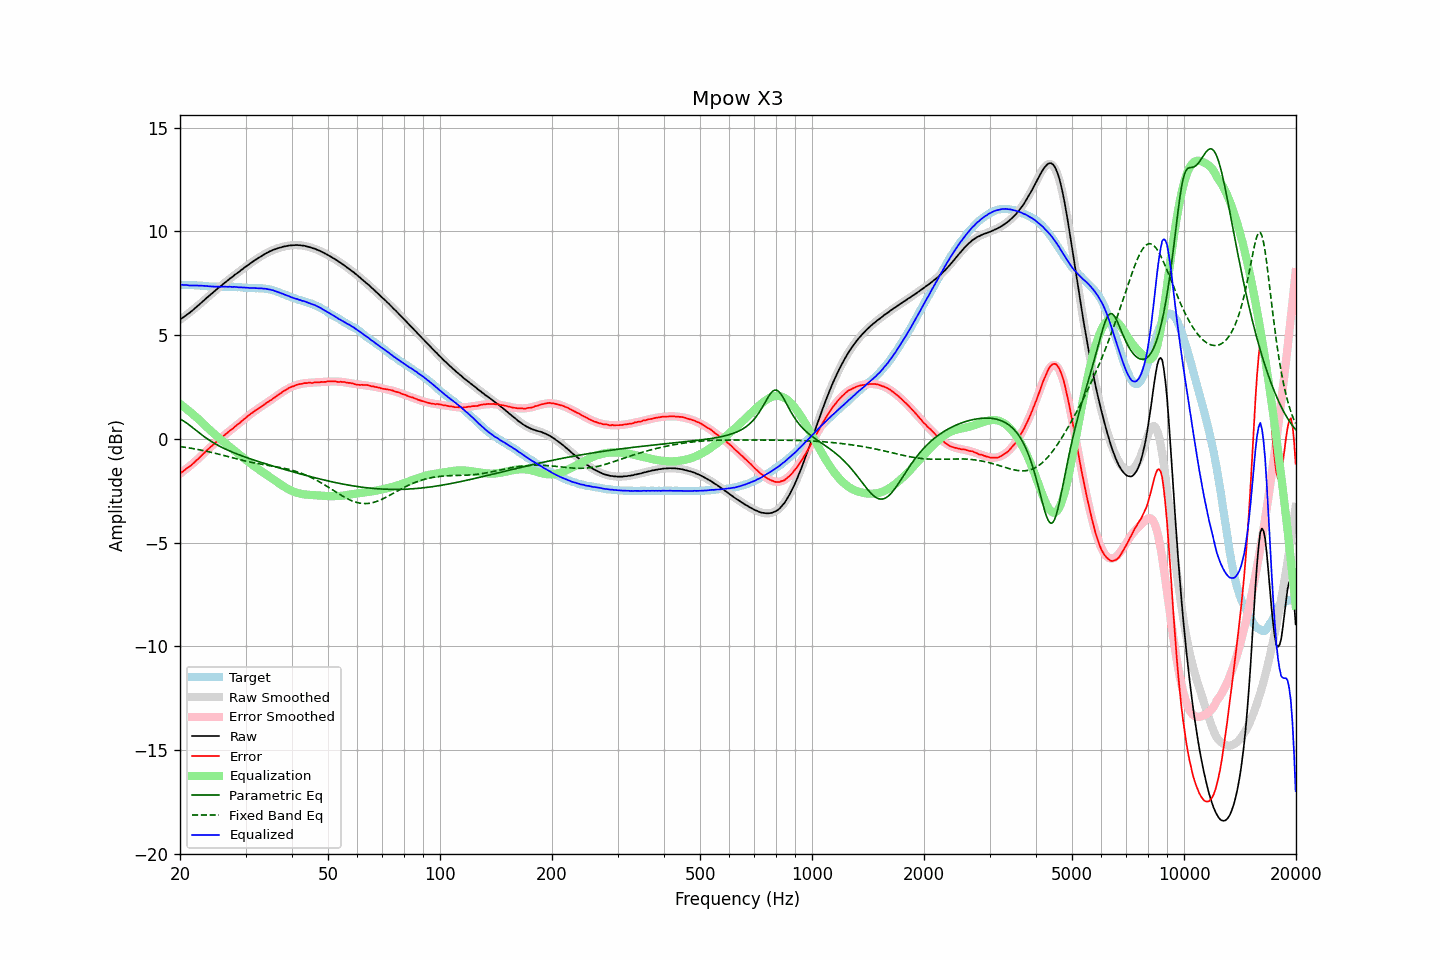

The file beside this chart, header and first rows:
frequency, raw, error, smoothed, error_smoothed, equalization, parametric_eq, fixed_band_eq, equalized_raw, equalized_smoothed, target
20.00, 5.75, -1.67, 5.74, -1.68, 1.68, 0.95, -0.37, 7.43, 7.42, 7.42
20.20, 5.81, -1.61, 5.80, -1.62, 1.62, 0.92, -0.38, 7.43, 7.42, 7.42
20.40, 5.86, -1.56, 5.86, -1.56, 1.56, 0.87, -0.39, 7.42, 7.42, 7.42
20.61, 5.92, -1.50, 5.91, -1.50, 1.50, 0.82, -0.41, 7.42, 7.42, 7.42
20.81, 5.98, -1.43, 5.97, -1.44, 1.44, 0.77, -0.42, 7.42, 7.42, 7.41
21.02, 6.03, -1.38, 6.03, -1.38, 1.38, 0.71, -0.43, 7.41, 7.41, 7.41
21.23, 6.08, -1.33, 6.10, -1.32, 1.32, 0.65, -0.44, 7.39, 7.41, 7.41
21.44, 6.15, -1.27, 6.16, -1.25, 1.25, 0.59, -0.46, 7.40, 7.41, 7.42
21.66, 6.21, -1.20, 6.22, -1.19, 1.19, 0.53, -0.47, 7.39, 7.41, 7.41
21.87, 6.28, -1.13, 6.28, -1.12, 1.12, 0.47, -0.48, 7.40, 7.40, 7.41
22.09, 6.35, -1.05, 6.35, -1.05, 1.05, 0.40, -0.50, 7.40, 7.40, 7.40
22.31, 6.41, -0.99, 6.41, -0.98, 0.98, 0.34, -0.51, 7.39, 7.40, 7.40
22.54, 6.48, -0.91, 6.48, -0.91, 0.91, 0.28, -0.53, 7.39, 7.39, 7.39
22.76, 6.55, -0.84, 6.55, -0.84, 0.84, 0.22, -0.54, 7.39, 7.39, 7.39
22.99, 6.62, -0.76, 6.61, -0.77, 0.77, 0.16, -0.56, 7.38, 7.38, 7.38
23.22, 6.69, -0.68, 6.68, -0.69, 0.69, 0.11, -0.57, 7.38, 7.38, 7.37
23.45, 6.76, -0.61, 6.75, -0.62, 0.62, 0.05, -0.59, 7.37, 7.37, 7.37
23.69, 6.83, -0.53, 6.82, -0.54, 0.54, -0.00, -0.61, 7.37, 7.36, 7.36
23.92, 6.89, -0.46, 6.89, -0.47, 0.47, -0.05, -0.63, 7.36, 7.36, 7.35
24.16, 6.96, -0.39, 6.96, -0.40, 0.40, -0.10, -0.64, 7.36, 7.35, 7.35
24.40, 7.02, -0.33, 7.02, -0.33, 0.33, -0.15, -0.66, 7.35, 7.35, 7.35
24.65, 7.09, -0.26, 7.09, -0.26, 0.26, -0.20, -0.68, 7.34, 7.35, 7.35
24.89, 7.16, -0.19, 7.16, -0.19, 0.19, -0.24, -0.70, 7.35, 7.34, 7.35
25.14, 7.22, -0.12, 7.22, -0.12, 0.12, -0.29, -0.72, 7.34, 7.34, 7.34
25.39, 7.29, -0.04, 7.28, -0.06, 0.06, -0.33, -0.74, 7.34, 7.34, 7.33
25.65, 7.35, 0.02, 7.35, 0.01, -0.01, -0.37, -0.76, 7.34, 7.34, 7.33
25.91, 7.41, 0.08, 7.41, 0.07, -0.07, -0.41, -0.78, 7.33, 7.34, 7.33
26.16, 7.48, 0.14, 7.47, 0.14, -0.14, -0.45, -0.80, 7.34, 7.34, 7.34
26.43, 7.54, 0.20, 7.54, 0.20, -0.20, -0.48, -0.82, 7.34, 7.34, 7.34
26.69, 7.60, 0.26, 7.60, 0.26, -0.26, -0.52, -0.84, 7.33, 7.34, 7.34
26.96, 7.66, 0.33, 7.66, 0.33, -0.33, -0.56, -0.86, 7.33, 7.33, 7.33
27.23, 7.73, 0.40, 7.72, 0.39, -0.39, -0.59, -0.88, 7.34, 7.33, 7.33
27.50, 7.78, 0.45, 7.78, 0.45, -0.45, -0.62, -0.90, 7.33, 7.33, 7.33
27.77, 7.84, 0.50, 7.84, 0.51, -0.51, -0.66, -0.92, 7.33, 7.33, 7.34
28.05, 7.91, 0.58, 7.90, 0.57, -0.57, -0.69, -0.94, 7.33, 7.33, 7.33
28.33, 7.96, 0.64, 7.96, 0.64, -0.64, -0.72, -0.96, 7.32, 7.32, 7.32
28.62, 8.02, 0.71, 8.02, 0.70, -0.70, -0.75, -0.98, 7.31, 7.32, 7.31
28.90, 8.07, 0.75, 8.08, 0.77, -0.77, -0.78, -1.00, 7.30, 7.31, 7.32
29.19, 8.14, 0.83, 8.14, 0.83, -0.83, -0.81, -1.02, 7.31, 7.31, 7.31
29.48, 8.19, 0.89, 8.19, 0.89, -0.89, -0.84, -1.04, 7.29, 7.30, 7.30
29.78, 8.26, 0.97, 8.25, 0.96, -0.96, -0.86, -1.06, 7.30, 7.29, 7.29
30.08, 8.31, 1.02, 8.31, 1.02, -1.02, -0.89, -1.08, 7.29, 7.29, 7.29
30.38, 8.37, 1.09, 8.36, 1.08, -1.08, -0.92, -1.09, 7.29, 7.29, 7.28
30.68, 8.42, 1.15, 8.42, 1.14, -1.14, -0.95, -1.11, 7.28, 7.28, 7.27
30.99, 8.48, 1.21, 8.48, 1.20, -1.20, -0.97, -1.13, 7.28, 7.28, 7.27
31.30, 8.53, 1.26, 8.53, 1.26, -1.26, -1.00, -1.14, 7.27, 7.27, 7.27
31.61, 8.59, 1.32, 8.58, 1.31, -1.31, -1.02, -1.16, 7.27, 7.27, 7.27
31.93, 8.64, 1.38, 8.64, 1.37, -1.37, -1.05, -1.17, 7.27, 7.27, 7.26
32.24, 8.69, 1.42, 8.69, 1.42, -1.42, -1.08, -1.19, 7.26, 7.27, 7.27
32.57, 8.74, 1.48, 8.74, 1.48, -1.48, -1.10, -1.20, 7.26, 7.26, 7.26
32.89, 8.79, 1.53, 8.79, 1.53, -1.53, -1.13, -1.22, 7.26, 7.26, 7.26
33.22, 8.84, 1.58, 8.84, 1.58, -1.58, -1.15, -1.23, 7.26, 7.25, 7.26
33.55, 8.88, 1.63, 8.88, 1.63, -1.63, -1.17, -1.24, 7.24, 7.25, 7.25
33.89, 8.93, 1.69, 8.92, 1.69, -1.69, -1.20, -1.26, 7.24, 7.24, 7.24
34.23, 8.97, 1.75, 8.97, 1.74, -1.74, -1.22, -1.27, 7.23, 7.23, 7.22
34.57, 9.01, 1.79, 9.01, 1.79, -1.79, -1.25, -1.28, 7.22, 7.21, 7.22
34.92, 9.05, 1.85, 9.04, 1.85, -1.85, -1.27, -1.29, 7.20, 7.20, 7.20
35.27, 9.08, 1.89, 9.08, 1.90, -1.90, -1.29, -1.31, 7.18, 7.18, 7.19
35.62, 9.12, 1.96, 9.11, 1.95, -1.95, -1.32, -1.32, 7.16, 7.16, 7.16
35.97, 9.14, 2.00, 9.14, 2.01, -2.01, -1.34, -1.33, 7.13, 7.13, 7.14
... 635 more rows
